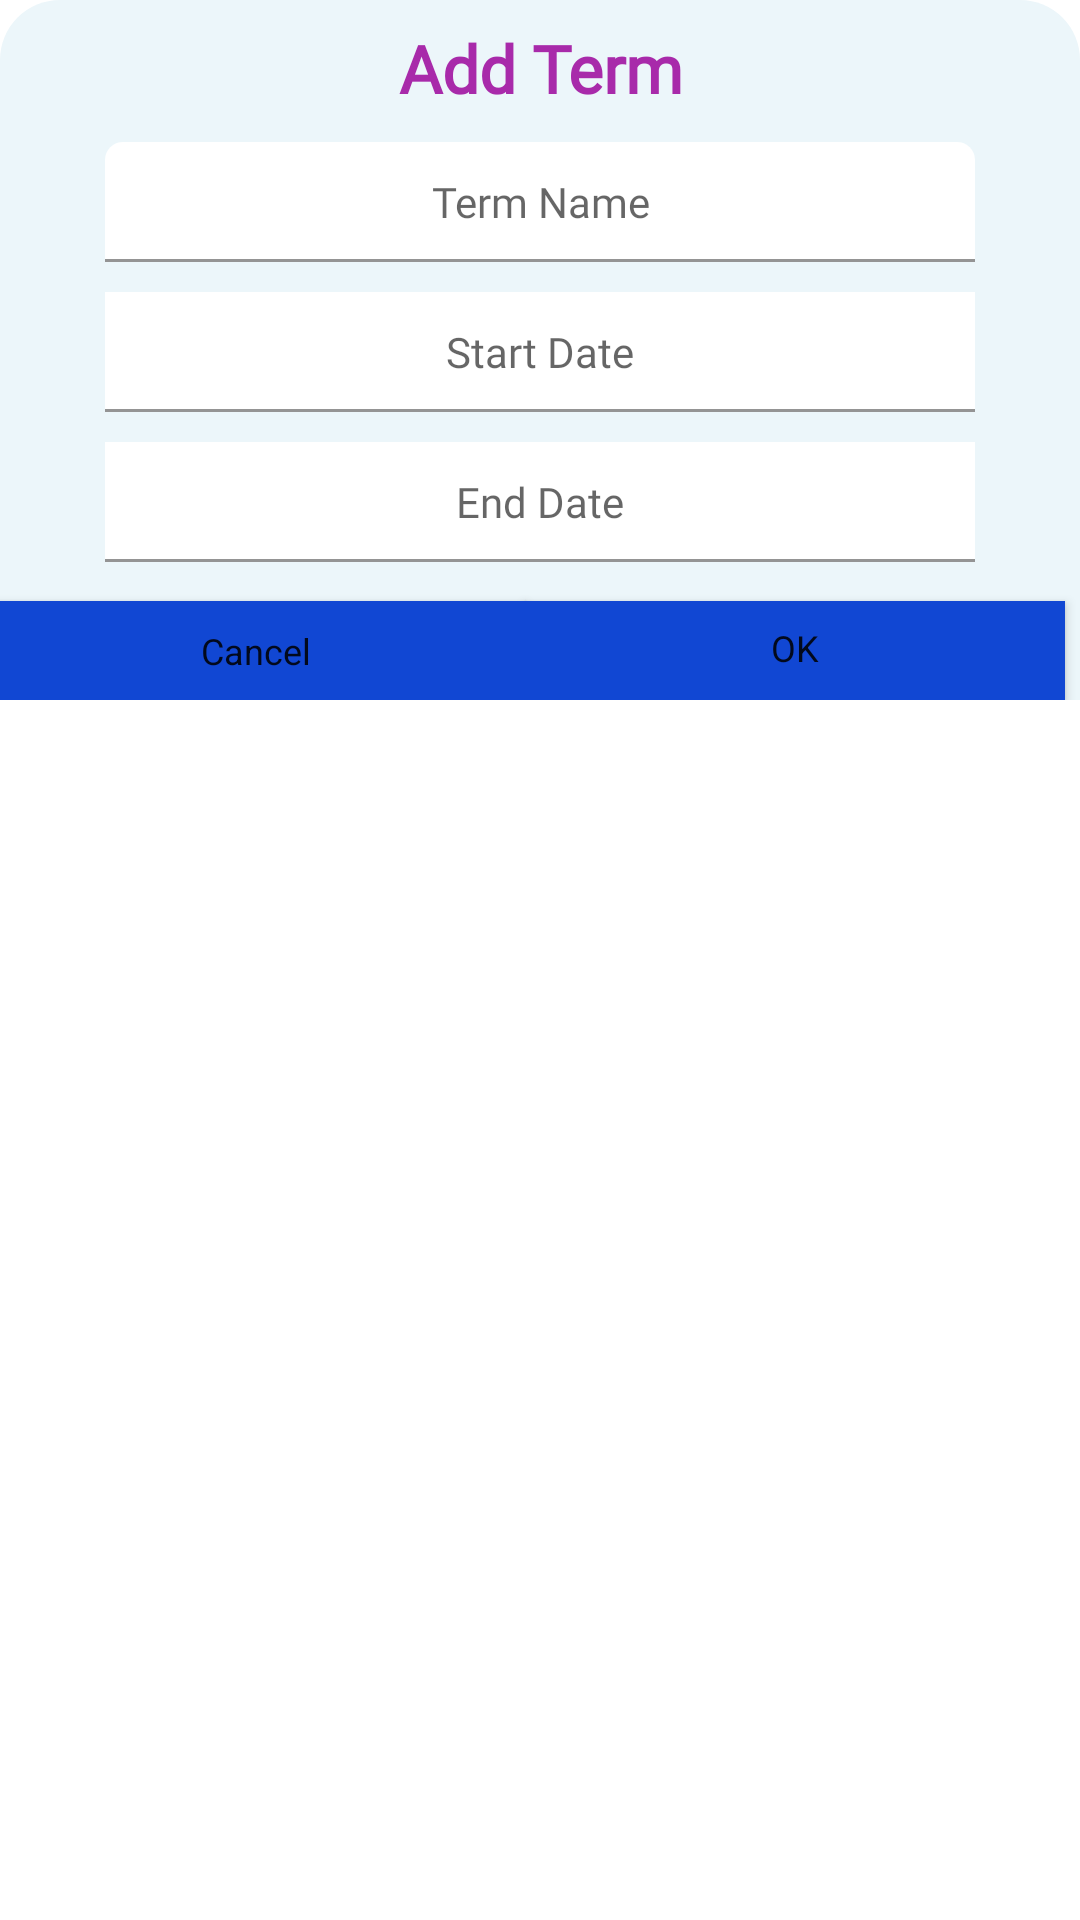

Reconstruct the res/layout file that produces this screen, plus the resources it refers to.
<!-- AndroidManifest.xml: application theme Theme.GradeTracker -->
<!-- res/layout/dialog_term.xml -->
<?xml version="1.0" encoding="utf-8"?>
<layout xmlns:app="http://schemas.android.com/apk/res-auto"
    xmlns:tools="http://schemas.android.com/tools"
    xmlns:android="http://schemas.android.com/apk/res/android">
    <data>


    </data>

    <androidx.cardview.widget.CardView
        android:id="@+id/cardView3"
        android:layout_width="350dp"
        android:layout_height="wrap_content"
        app:cardCornerRadius="20dp"
        app:cardElevation="0dp"
        app:layout_constraintEnd_toEndOf="parent"
        app:layout_constraintStart_toStartOf="parent"
        app:layout_constraintTop_toTopOf="parent">

        <androidx.constraintlayout.widget.ConstraintLayout
            style="@style/Theme.GradeTracker.Background"
            android:layout_width="match_parent"
            android:layout_height="wrap_content"
            android:orientation="vertical"
            android:outlineProvider="bounds"
            app:layout_constraintEnd_toEndOf="parent"
            app:layout_constraintStart_toStartOf="parent"
            app:layout_constraintTop_toTopOf="parent">

            <androidx.constraintlayout.widget.Guideline
                android:id="@+id/guideline"
                android:layout_width="wrap_content"
                android:layout_height="wrap_content"
                android:orientation="vertical"
                app:layout_constraintGuide_begin="175dp" />

            <TextView
                android:id="@+id/dialog_term_title_label"
                android:layout_width="wrap_content"
                android:layout_height="wrap_content"
                android:layout_marginTop="8dp"
                android:fontFamily="@font/asap"
                android:gravity="center"
                android:text="@string/add_term"
                android:textAppearance="@style/Theme.GradeTracker.Text.Style1"
                android:textSize="22sp"
                android:textStyle="bold"
                app:layout_constraintEnd_toEndOf="parent"
                app:layout_constraintStart_toStartOf="parent"
                app:layout_constraintTop_toTopOf="parent" />

            <LinearLayout
                android:id="@+id/linearLayout4"
                android:layout_width="wrap_content"
                android:layout_height="wrap_content"
                android:layout_margin="5dp"
                android:layout_marginTop="8dp"
                android:orientation="vertical"
                app:layout_constraintEnd_toEndOf="parent"
                app:layout_constraintStart_toStartOf="parent"
                app:layout_constraintTop_toBottomOf="@+id/dialog_term_title_label">

                <com.google.android.material.textfield.TextInputLayout
                    android:id="@+id/dialog_term_name_wrapper"
                    style="Widget.MaterialComponents.TextInputLayout.OutlinedBox.Dense"
                    android:layout_width="300dp"

                    android:layout_height="wrap_content"
                    app:boxCollapsedPaddingTop="0dp"
                    app:boxCornerRadiusBottomEnd="5dp"
                    app:boxCornerRadiusBottomStart="5dp"
                    app:boxCornerRadiusTopEnd="5dp"
                    app:boxCornerRadiusTopStart="5dp"
                    app:boxStrokeColor="#EF6C6C"
                    app:errorTextAppearance="@style/Theme.GradeTracker.error_msg"
                    app:hintAnimationEnabled="false"
                    app:hintEnabled="false"
                    app:hintTextColor="#000000">

                    <com.google.android.material.textfield.TextInputEditText
                        android:id="@+id/dialog_term_name_input"
                        style="@style/Theme.GradeTracker.dialog_text_edit_top"
                        android:layout_width="match_parent"
                        android:layout_height="40dp"
                        android:layout_margin="5dp"
                        android:layout_marginHorizontal="8dp"
                        android:layout_weight="1"
                        android:autofillHints="Term "
                        android:fontFamily="@font/patrickhand"
                        android:gravity="center"
                        android:hint="@string/term_name_hint"
                        android:inputType="text"
                        android:padding="0dp"
                        android:textAppearance="@style/Theme.GradeTracker.input"
                        android:textSize="14sp"
                        android:maxLength="150"
                        app:layout_constraintStart_toStartOf="parent"

                        tools:layout_editor_absoluteY="49dp" />
                </com.google.android.material.textfield.TextInputLayout>


                <com.google.android.material.textfield.TextInputLayout
                    android:id="@+id/dialog_term_start_wrapper"
                    style="Widget.MaterialComponents.TextInputLayout.OutlinedBox.Dense"
                    android:layout_width="300dp"
                    android:layout_height="wrap_content"
                    app:boxCollapsedPaddingTop="0dp"
                    app:boxCornerRadiusBottomEnd="5dp"
                    app:boxCornerRadiusBottomStart="5dp"
                    app:boxCornerRadiusTopEnd="5dp"
                    app:boxCornerRadiusTopStart="5dp"
                    app:boxStrokeColor="#EF6C6C"
                    app:errorTextAppearance="@style/Theme.GradeTracker.error_msg"
                    app:hintAnimationEnabled="false"
                    app:hintEnabled="false"
                    app:hintTextColor="#000000">

                    <com.google.android.material.textfield.TextInputEditText
                        android:id="@+id/dialog_term_start_date"
                        style="@style/Theme.GradeTracker.dialog_text_edit"
                        android:layout_width="match_parent"
                        android:focusable="false"
                        android:clickable="false"
                        android:cursorVisible="false"
                        android:layout_height="40dp"
                        android:layout_margin="5dp"
                        android:layout_marginHorizontal="8dp"
                        android:layout_weight="1"
                        android:autofillHints="Term "
                        android:fontFamily="@font/patrickhand"
                        android:gravity="center"
                        android:hint="@string/start_date"
                        android:inputType="none"
                        android:padding="0dp"
                        android:textAppearance="@style/Theme.GradeTracker.input"
                        android:textSize="14sp" />

                </com.google.android.material.textfield.TextInputLayout>

                <com.google.android.material.textfield.TextInputLayout
                    android:id="@+id/dialog_term_end_wrapper"
                    style="Widget.MaterialComponents.TextInputLayout.OutlinedBox.Dense"
                    android:layout_width="300dp"
                    android:layout_height="wrap_content"
                    app:boxCollapsedPaddingTop="0dp"
                    app:boxCornerRadiusBottomEnd="5dp"
                    app:boxCornerRadiusBottomStart="5dp"
                    app:boxCornerRadiusTopEnd="5dp"
                    app:boxCornerRadiusTopStart="5dp"
                    app:boxStrokeColor="#EF6C6C"
                    app:errorTextAppearance="@style/Theme.GradeTracker.error_msg"
                    app:hintAnimationEnabled="false"
                    app:hintEnabled="false"
                    app:hintTextColor="#000000">

                    <com.google.android.material.textfield.TextInputEditText
                        android:id="@+id/dialog_term_end_date"
                        style="@style/Theme.GradeTracker.dialog_text_edit"
                        android:layout_width="match_parent"
                        android:focusable="false"
                        android:clickable="false"
                        android:cursorVisible="false"
                        android:layout_height="40dp"
                        android:layout_margin="5dp"
                        android:layout_marginHorizontal="8dp"
                        android:layout_weight="1"
                        android:autofillHints="Term "
                        android:fontFamily="@font/patrickhand"
                        android:gravity="center"
                        android:hint="@string/end_date"
                        android:inputType="none"
                        android:padding="0dp"
                        android:textAppearance="@style/Theme.GradeTracker.input"
                        android:textSize="14sp" />
                </com.google.android.material.textfield.TextInputLayout>

            </LinearLayout>

            <Button
                android:id="@+id/cancel_button"
                style="@style/Theme.GradeTracker.dialogButtons"
                android:layout_width="180dp"
                android:layout_height="33dp"
                android:layout_marginTop="8dp"
                android:text="@string/cancel"
                android:textSize="12sp"
                app:boxStrokeColor="#EF6C6C"
                app:cornerRadius="0dp"
                app:layout_constraintEnd_toStartOf="@+id/guideline"
                app:layout_constraintHorizontal_bias="1.0"
                app:layout_constraintStart_toStartOf="parent"
                app:layout_constraintTop_toBottomOf="@+id/linearLayout4" />

            <Button
                android:id="@+id/done_Button"
                style="@style/Theme.GradeTracker.dialogButtons"
                android:layout_width="180dp"
                android:layout_height="33dp"
                android:includeFontPadding="false"
                android:text="@string/ok"
                android:textSize="12sp"
                app:cornerRadius="0dp"
                app:iconPadding="0dp"
                app:layout_constraintBottom_toBottomOf="@+id/cancel_button"
                app:layout_constraintEnd_toEndOf="parent"
                app:layout_constraintHorizontal_bias="0.0"
                app:layout_constraintStart_toStartOf="@+id/guideline"
                app:layout_constraintTop_toTopOf="@+id/cancel_button"
                app:layout_constraintVertical_bias="1.0"
                app:rippleColor="#1B1A1A" />


        </androidx.constraintlayout.widget.ConstraintLayout>
    </androidx.cardview.widget.CardView>
</layout>
<!-- resources referenced by this layout -->
<resources>
  <string name="add_term">Add Term</string>
  <string name="cancel">Cancel</string>
  <string name="end_date">End Date</string>
  <string name="ok">OK</string>
  <string name="start_date">Start Date</string>
  <string name="term_name_hint">Term Name</string>
  <style name="Theme.GradeTracker.Background">
          <item name="android:background">#ecf6fa</item>
      </style>
  <style name="Theme.GradeTracker.Text.Style1" parent="TextAppearance.AppCompat.Display1">
          <item name="android:textColor">#a82aaa</item>
          <item name="android:textColorPrimary">#a82aaa</item>
      </style>
  <style name="Theme.GradeTracker.dialogButtons">
          <item name="android:background">@drawable/dialog_button_background</item>
      </style>
  <style name="Theme.GradeTracker.dialog_text_edit" parent="Widget.AppCompat.EditText">
          <item name="android:background">#FFFFFF</item>
      </style>
  <style name="Theme.GradeTracker.dialog_text_edit_top" parent="Widget.AppCompat.EditText">
          <item name="android:background">@drawable/edit_bk</item>
      </style>
  <style name="Theme.GradeTracker.error_msg">
          <item name="android:textSize">8sp</item>
          <item name="android:textColor">#FF0000</item>
      </style>
  <style name="Theme.GradeTracker.input" parent="TextAppearance.AppCompat.Display1">
          <item name="android:textColorHint">#000000</item>
      </style>
  <style name="Theme.GradeTracker" parent="Theme.MaterialComponents.DayNight.DarkActionBar">
          
          <item name="colorPrimary">#EF6C6C</item>
          <item name="colorPrimaryVariant">#EF6C6C</item>
          <item name="colorOnPrimary">@color/white</item>
          
          <item name="colorSecondary">@color/black</item>
          <item name="colorSecondaryVariant">@color/black</item>
          <item name="colorOnSecondary">@color/black</item>
          
          <item name="android:statusBarColor" tools:targetApi="l">#2D2E30</item>
  
      </style>
  <!-- drawable dialog_button_background (drawable) -->
  <?xml version="1.0" encoding="utf-8"?>
  <selector xmlns:android="http://schemas.android.com/apk/res/android">
      <item android:state_focused="true">
          <shape android:shape="rectangle"
              android:layout_width="match_parent"
              android:layout_height="match_parent">
              <solid android:color="#000000" />
          </shape>
      </item>
  
      
      <item android:state_pressed="true"
          >
          <shape android:shape="rectangle"
              android:layout_width="match_parent"
              android:layout_height="match_parent">
              <solid android:color="#000000" />
          </shape>
      </item>
  
      
      <item>
          <shape android:shape="rectangle"
              android:layout_width="match_parent"
              android:layout_height="match_parent">
              <solid android:color="#1147D3" />
          </shape>
      </item>
  </selector>
  <!-- drawable edit_bk (drawable) -->
  <?xml version="1.0" encoding="utf-8"?>
  <layer-list xmlns:android="http://schemas.android.com/apk/res/android">
      <item>
          <shape>
              <corners android:radius="1dp" android:topLeftRadius="6dp" android:topRightRadius="6dp" android:bottomLeftRadius="0dp" android:bottomRightRadius="0dp" />
              <solid android:color="#FFFFFF" />
          </shape>
      </item>
  </layer-list>
  <color name="white">#FFFFFFFF</color>
  <color name="black">#FF000000</color>
</resources>
